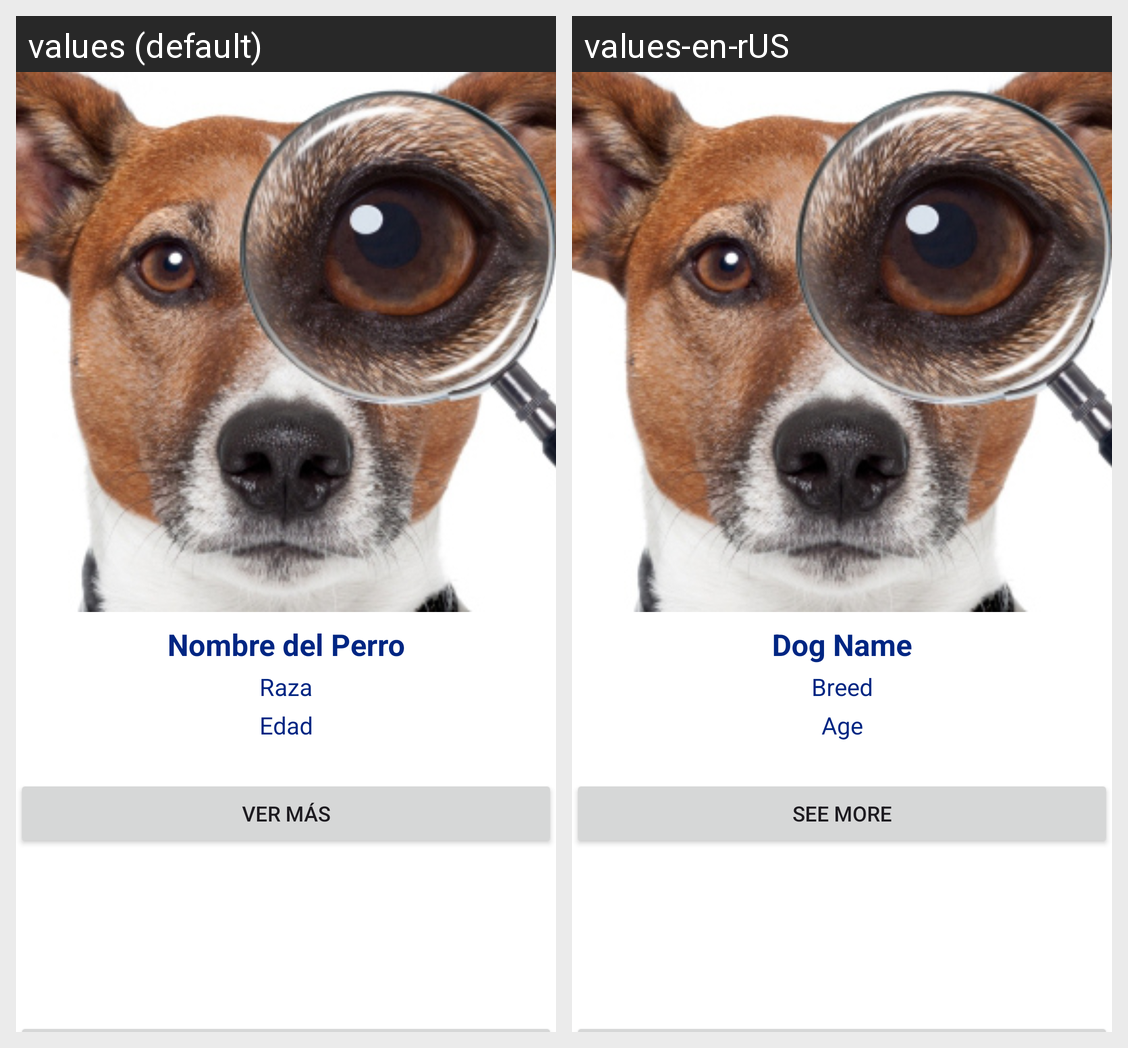

Strings drawn on this Android screen and how each of the app's shown locales translates them:
Android screen res/layout/activity_ventana_detalle.xml rendered under 2 locales, left to right: values (default), values-en-rUS. Device: Nexus 5 (rendered at 1080×1920; each locale shown at half size, 540×960, under a caption strip naming it); theme Theme.MyGardenRGR.
Strings drawn on this screen, with the default value and each locale's value (text and hints the layout hard-codes, and strings that could not be matched under every locale, appear in the picture but are not listed):

nombreperro
  values: Nombre del Perro
  values-en-rUS: Dog Name

raza
  values: Raza
  values-en-rUS: Breed

edad
  values: Edad
  values-en-rUS: Age

vermas
  values: Ver Más
  values-en-rUS: See More
